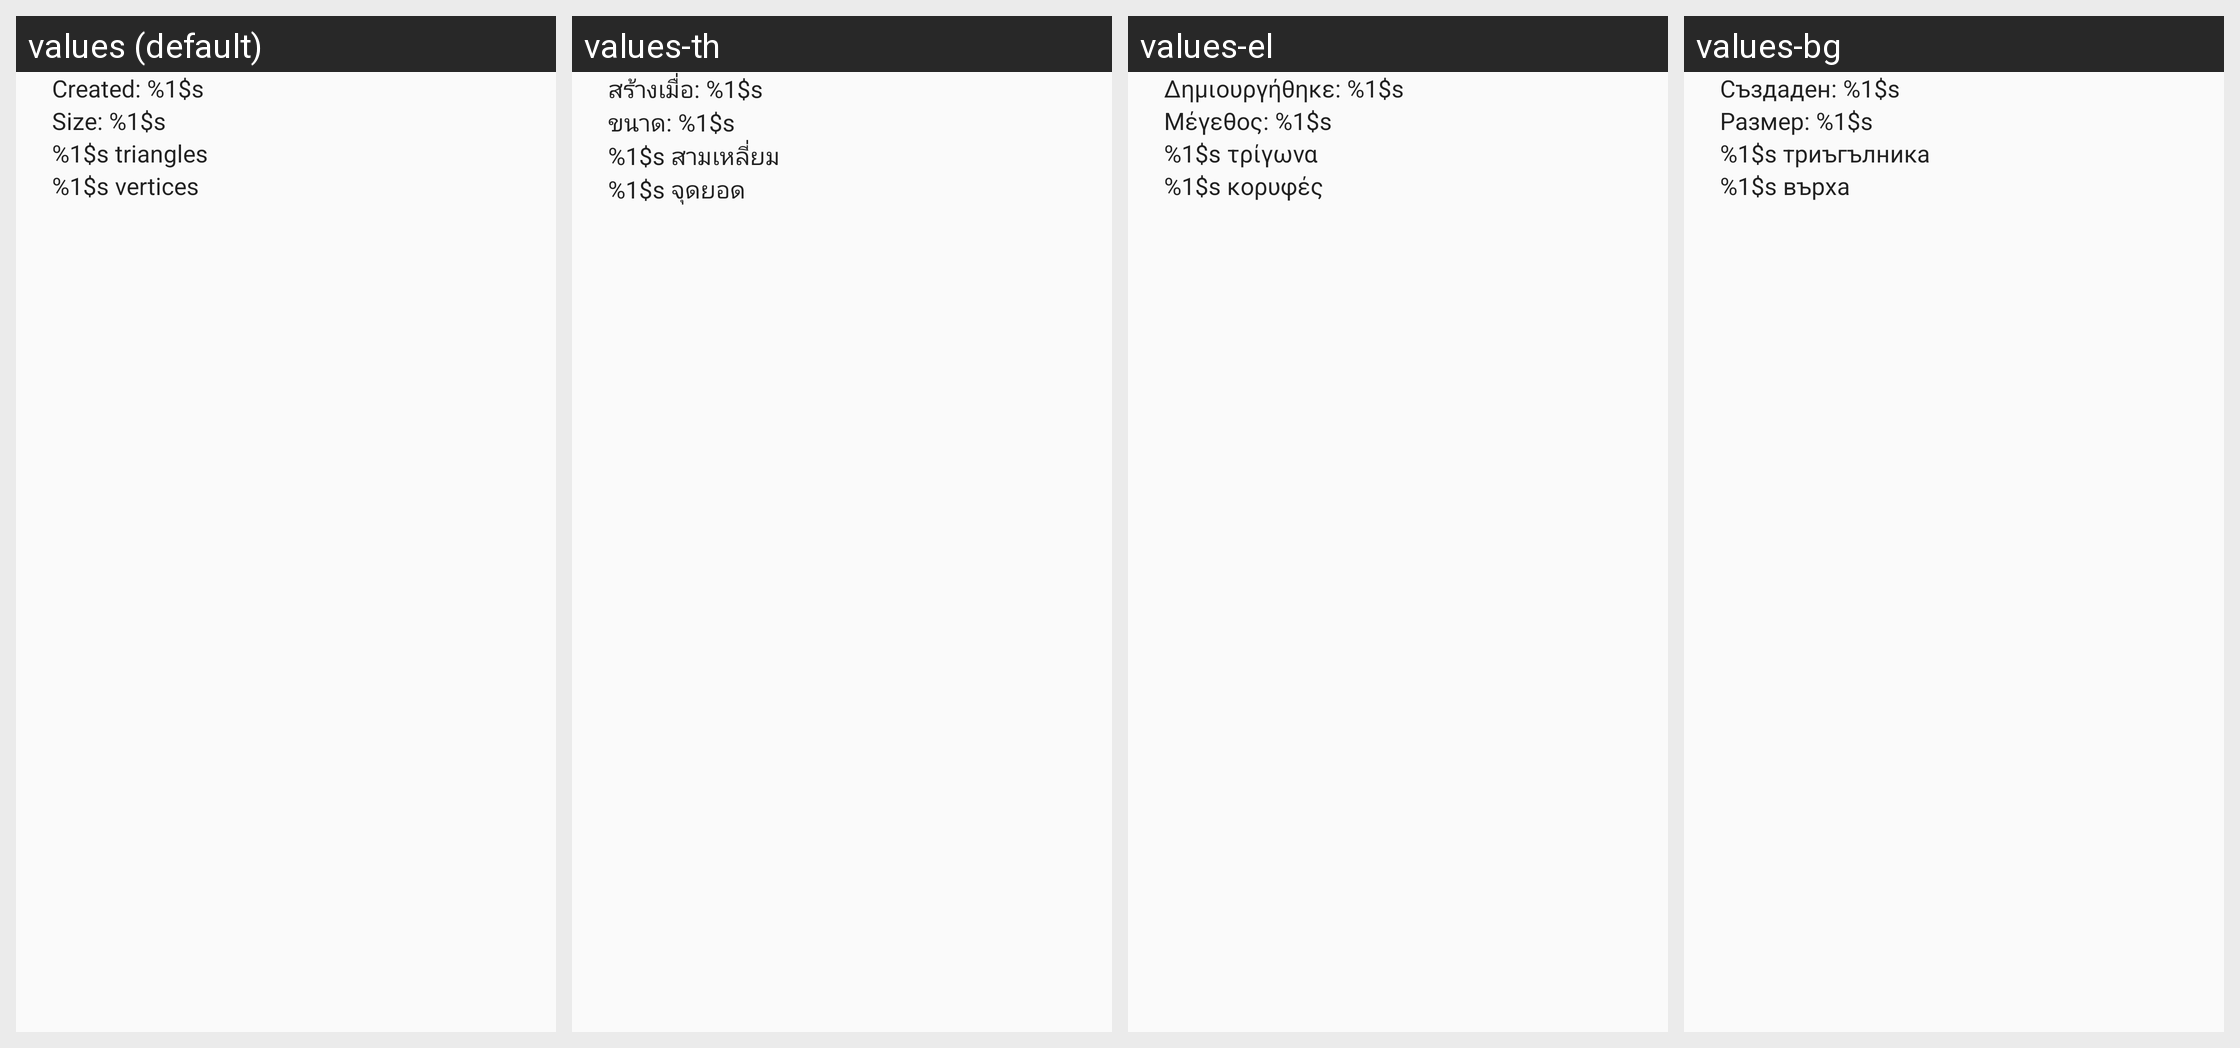

The Android screen above is rendered under several locales of the same app. Produce the string resources it draws, with the default and per-locale values.
Android screen res/layout/fragment_details.xml rendered under 4 locales, left to right: values (default), values-th, values-el, values-bg. Device: Nexus 5 (rendered at 1080×1920; each locale shown at half size, 540×960, under a caption strip naming it); theme Theme.MaterialComponents.DayNight.NoActionBar.
Other locales in the repository, not shown: values-ar, values-bn, values-bs, values-ca, values-cs, values-da, values-de, values-en-rCA, values-en-rUS, values-es, values-es-rES, values-et, values-fa, values-fi, values-fr, values-fr-rCA, values-hi, values-hr, values-hu, values-in, values-is, values-it, values-iw, values-ja, values-kk, values-kn, values-ko, values-lt, values-lv, values-mk, values-ml, values-mr, values-ms, values-nb, values-nl, values-pl, values-pt-rBR, values-pt-rPT, values-ro, values-ru, values-sk, values-sl, values-sq, values-sr, values-sv, values-ta, values-te, values-tl, values-tr, values-uk, values-vi, values-zh-rCN, values-zh-rHK, values-zh-rTW.
Strings drawn on this screen, with the default value and each locale's value (text and hints the layout hard-codes, and strings that could not be matched under every locale, appear in the picture but are not listed):

details_fragment_created
  values: Created: %1$s
  values-th: สร้างเมื่อ: %1$s
  values-el: Δημιουργήθηκε: %1$s
  values-bg: Създаден: %1$s

details_fragment_filesize
  values: Size: %1$s
  values-th: ขนาด: %1$s
  values-el: Μέγεθος: %1$s
  values-bg: Размер: %1$s

details_fragment_number_triangles
  values: %1$s triangles
  values-th: %1$s สามเหลี่ยม
  values-el: %1$s τρίγωνα
  values-bg: %1$s триъгълника

details_fragment_number_vertices
  values: %1$s vertices
  values-th: %1$s จุดยอด
  values-el: %1$s κορυφές
  values-bg: %1$s върха
